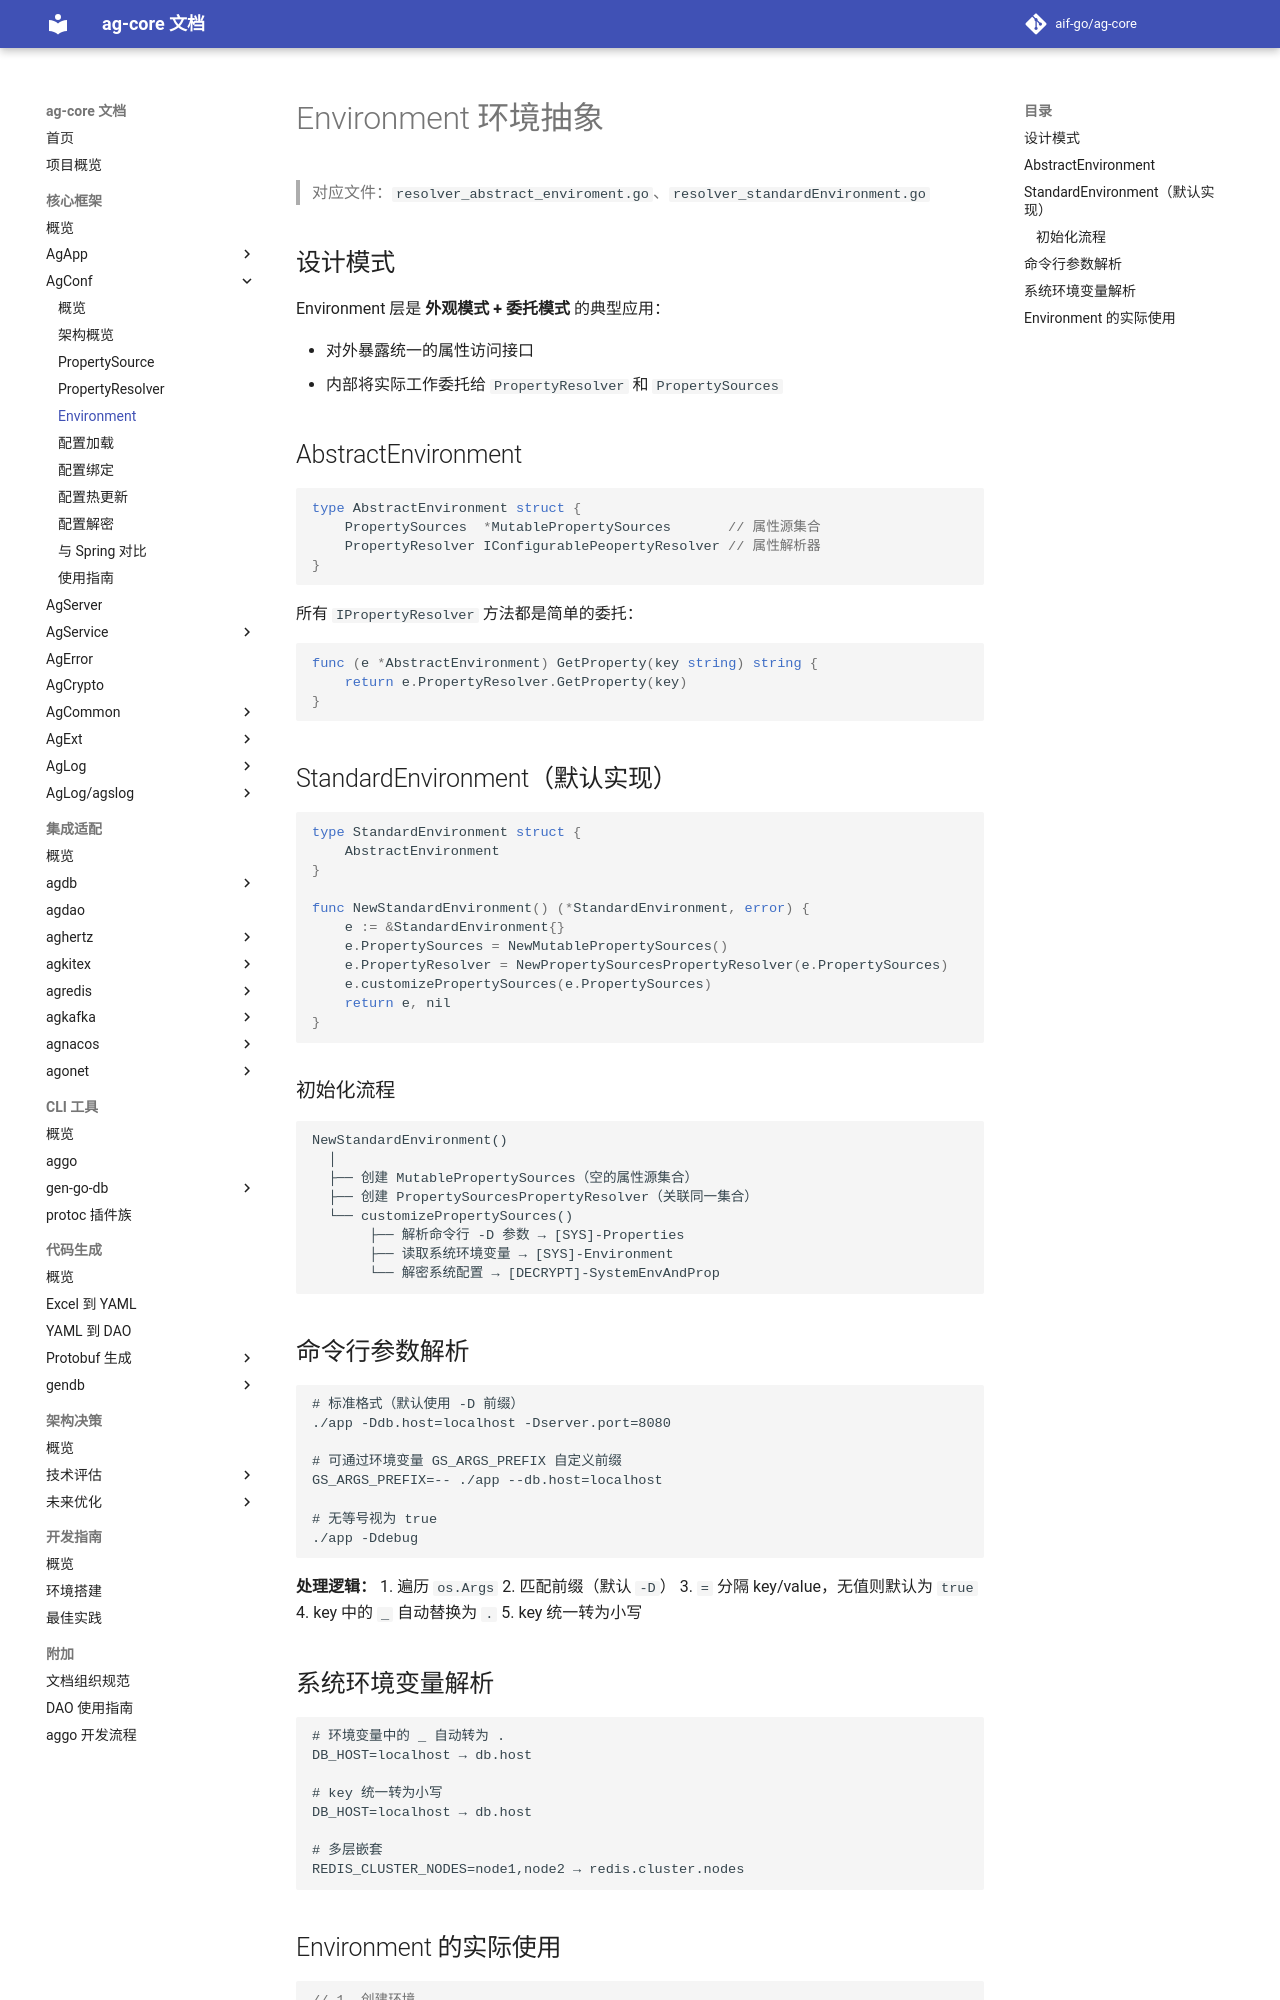

repository: aif-go/ag-core-docs · page: 核心框架/ag-conf/04-Environment-环境抽象/index.html · generator: mkdocs

---
tags:
  - ag-core
  - ag-conf
  - environment
---

# Environment 环境抽象

> 对应文件：`resolver_abstract_enviroment.go`、`resolver_standardEnvironment.go`

## 设计模式

Environment 层是 **外观模式 + 委托模式** 的典型应用：

- 对外暴露统一的属性访问接口
- 内部将实际工作委托给 `PropertyResolver` 和 `PropertySources`

## AbstractEnvironment

```go
type AbstractEnvironment struct {
    PropertySources  *MutablePropertySources       // 属性源集合
    PropertyResolver IConfigurablePeopertyResolver // 属性解析器
}
```

所有 `IPropertyResolver` 方法都是简单的委托：

```go
func (e *AbstractEnvironment) GetProperty(key string) string {
    return e.PropertyResolver.GetProperty(key)
}
```

## StandardEnvironment（默认实现）

```go
type StandardEnvironment struct {
    AbstractEnvironment
}

func NewStandardEnvironment() (*StandardEnvironment, error) {
    e := &StandardEnvironment{}
    e.PropertySources = NewMutablePropertySources()
    e.PropertyResolver = NewPropertySourcesPropertyResolver(e.PropertySources)
    e.customizePropertySources(e.PropertySources)
    return e, nil
}
```

### 初始化流程

```
NewStandardEnvironment()
  │
  ├── 创建 MutablePropertySources（空的属性源集合）
  ├── 创建 PropertySourcesPropertyResolver（关联同一集合）
  └── customizePropertySources()
       ├── 解析命令行 -D 参数 → [SYS]-Properties
       ├── 读取系统环境变量 → [SYS]-Environment
       └── 解密系统配置 → [DECRYPT]-SystemEnvAndProp
```

## 命令行参数解析

```
# 标准格式（默认使用 -D 前缀）
./app -Ddb.host=localhost -Dserver.port=8080

# 可通过环境变量 GS_ARGS_PREFIX 自定义前缀
GS_ARGS_PREFIX=-- ./app --db.host=localhost

# 无等号视为 true
./app -Ddebug
```

**处理逻辑：**
1. 遍历 `os.Args`
2. 匹配前缀（默认 `-D`）
3. `=` 分隔 key/value，无值则默认为 `true`
4. key 中的 `_` 自动替换为 `.`
5. key 统一转为小写

## 系统环境变量解析

```
# 环境变量中的 _ 自动转为 .
DB_HOST=localhost → db.host

# key 统一转为小写
DB_HOST=localhost → db.host

# 多层嵌套
REDIS_CLUSTER_NODES=node1,node2 → redis.cluster.nodes
```
